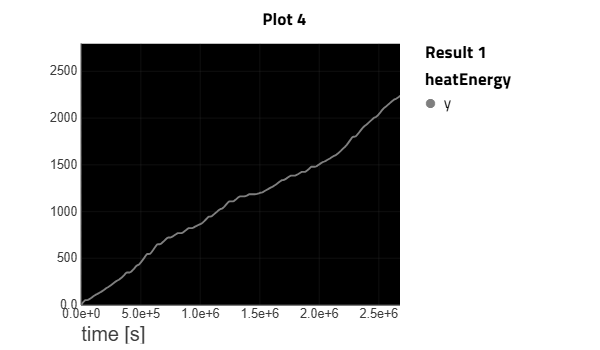

The file beside this chart, header and first rows:
sep=, 
Result 1|time [s] Case 1, Result 1|heatEnergy.y Case 1
0, 0
2678, 5.087
5357, 10.3
8035, 15.5
10714, 20.71
13392, 25.92
16070, 30.24
18749, 33.77
21427, 37.3
24106, 40.84
26784, 44.36
28800, 46.84
28800, 46.84
29462, 47.66
32141, 50.34
34819, 51.93
37498, 52.44
37830, 52.45
37830, 52.45
37833, 52.45
37833, 52.45
40176, 52.45
42854, 52.45
45533, 52.45
48211, 52.45
50890, 52.6
53568, 53.22
56246, 54.32
58925, 55.86
61603, 57.75
64282, 59.91
64800, 60.36
64800, 60.36
66960, 62
69638, 64.2
72317, 66.32
74995, 68.51
77674, 70.8
80352, 73.02
83030, 75.36
85709, 77.76
86400, 78.38
86400, 78.38
88387, 80.24
91066, 83.06
93744, 85.72
96422, 88.32
99101, 90.97
101779, 93.51
104458, 95.79
107136, 97.97
109814, 100.2
112493, 102.4
115171, 104.5
115200, 104.6
115200, 104.6
117850, 107
120528, 109.3
123206, 111.3
... 1,194 more rows
